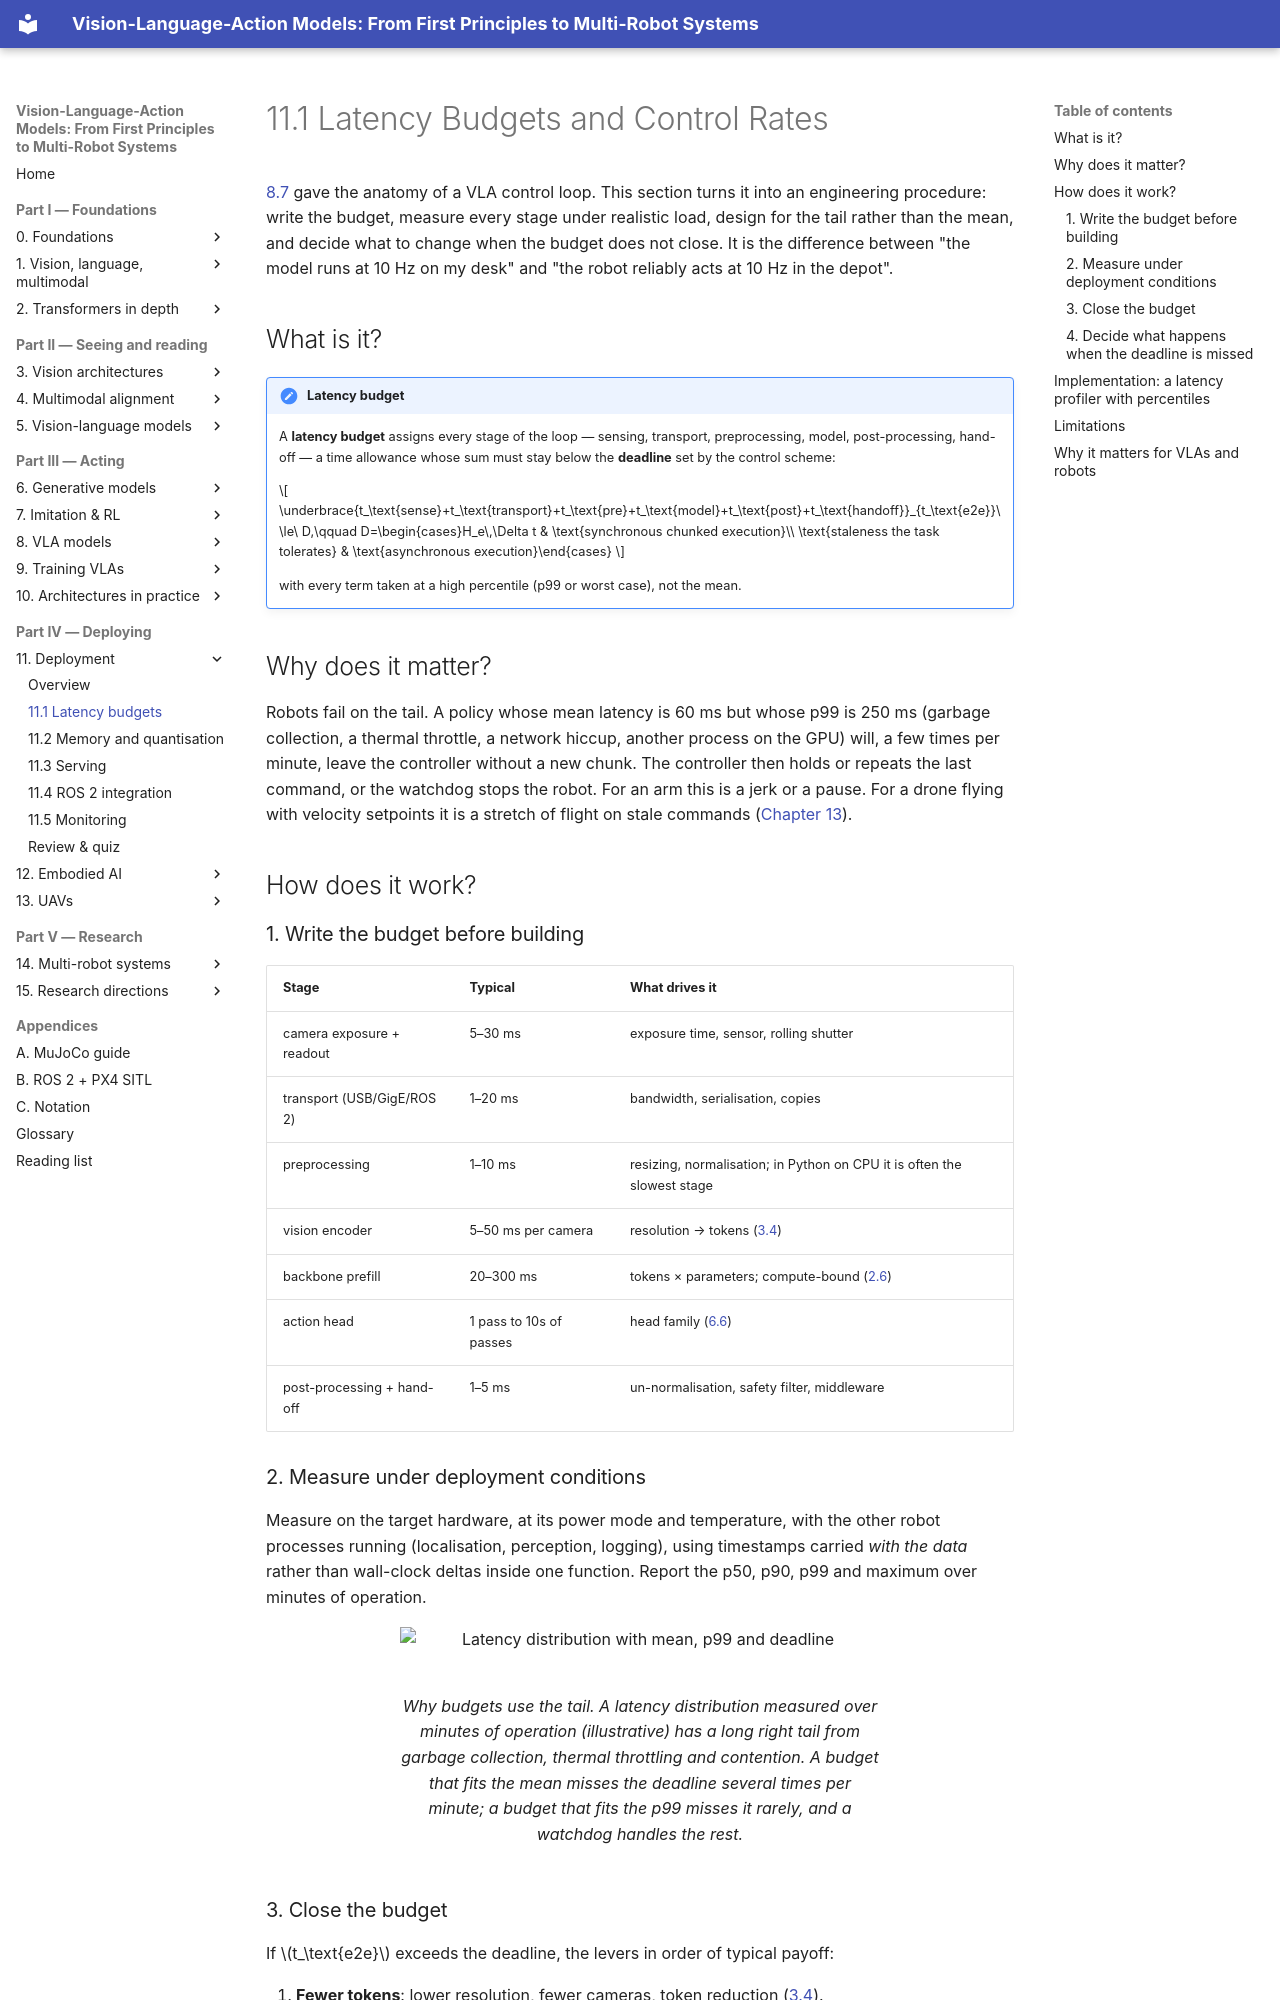

repository: invidia0/mr-vlas · page: chapters/11-deployment/latency.html · generator: mkdocs

# 11.1 Latency Budgets and Control Rates

[8.7](../08-vla/closed-loop.md) gave the anatomy of a VLA control loop. This section turns it into an engineering procedure: write the budget, measure every stage under realistic load, design for the tail rather than the mean, and decide what to change when the budget does not close. It is the difference between "the model runs at 10 Hz on my desk" and "the robot reliably acts at 10 Hz in the depot".

## What is it?

!!! definition "Latency budget"
    A **latency budget** assigns every stage of the loop — sensing, transport, preprocessing, model, post-processing, hand-off — a time allowance whose sum must stay below the **deadline** set by the control scheme:

    $$
    \underbrace{t_\text{sense}+t_\text{transport}+t_\text{pre}+t_\text{model}+t_\text{post}+t_\text{handoff}}_{t_\text{e2e}}\ \le\ D,\qquad
    D=\begin{cases}H_e\,\Delta t & \text{synchronous chunked execution}\\ \text{staleness the task tolerates} & \text{asynchronous execution}\end{cases}
    $$

    with every term taken at a high percentile (p99 or worst case), not the mean.

## Why does it matter?

Robots fail on the tail. A policy whose mean latency is 60 ms but whose p99 is 250 ms (garbage collection, a thermal throttle, a network hiccup, another process on the GPU) will, a few times per minute, leave the controller without a new chunk. The controller then holds or repeats the last command, or the watchdog stops the robot. For an arm this is a jerk or a pause. For a drone flying with velocity setpoints it is a stretch of flight on stale commands ([Chapter 13](../13-uavs/index.md)).

## How does it work?

### 1. Write the budget before building

| Stage | Typical | What drives it |
|---|---|---|
| camera exposure + readout | 5–30 ms | exposure time, sensor, rolling shutter |
| transport (USB/GigE/ROS 2) | 1–20 ms | bandwidth, serialisation, copies |
| preprocessing | 1–10 ms | resizing, normalisation; in Python on CPU it is often the slowest stage |
| vision encoder | 5–50 ms per camera | resolution → tokens ([3.4](../03-vision/encoders-for-vlas.md)) |
| backbone prefill | 20–300 ms | tokens × parameters; compute-bound ([2.6](../02-transformers/inference.md)) |
| action head | 1 pass to 10s of passes | head family ([6.6](../06-generative/sampling-cost.md)) |
| post-processing + hand-off | 1–5 ms | un-normalisation, safety filter, middleware |

### 2. Measure under deployment conditions

Measure on the target hardware, at its power mode and temperature, with the other robot processes running (localisation, perception, logging), using timestamps carried *with the data* rather than wall-clock deltas inside one function. Report the p50, p90, p99 and maximum over minutes of operation.

<figure markdown="span">
  ![Latency distribution with mean, p99 and deadline](../../assets/figures/latency-tail.svg)
  <figcaption markdown="span">Why budgets use the tail. A latency distribution measured over minutes of operation (illustrative) has a long right tail from garbage collection, thermal throttling and contention. A budget that fits the mean misses the deadline several times per minute; a budget that fits the p99 misses it rarely, and a watchdog handles the rest.</figcaption>
</figure>
